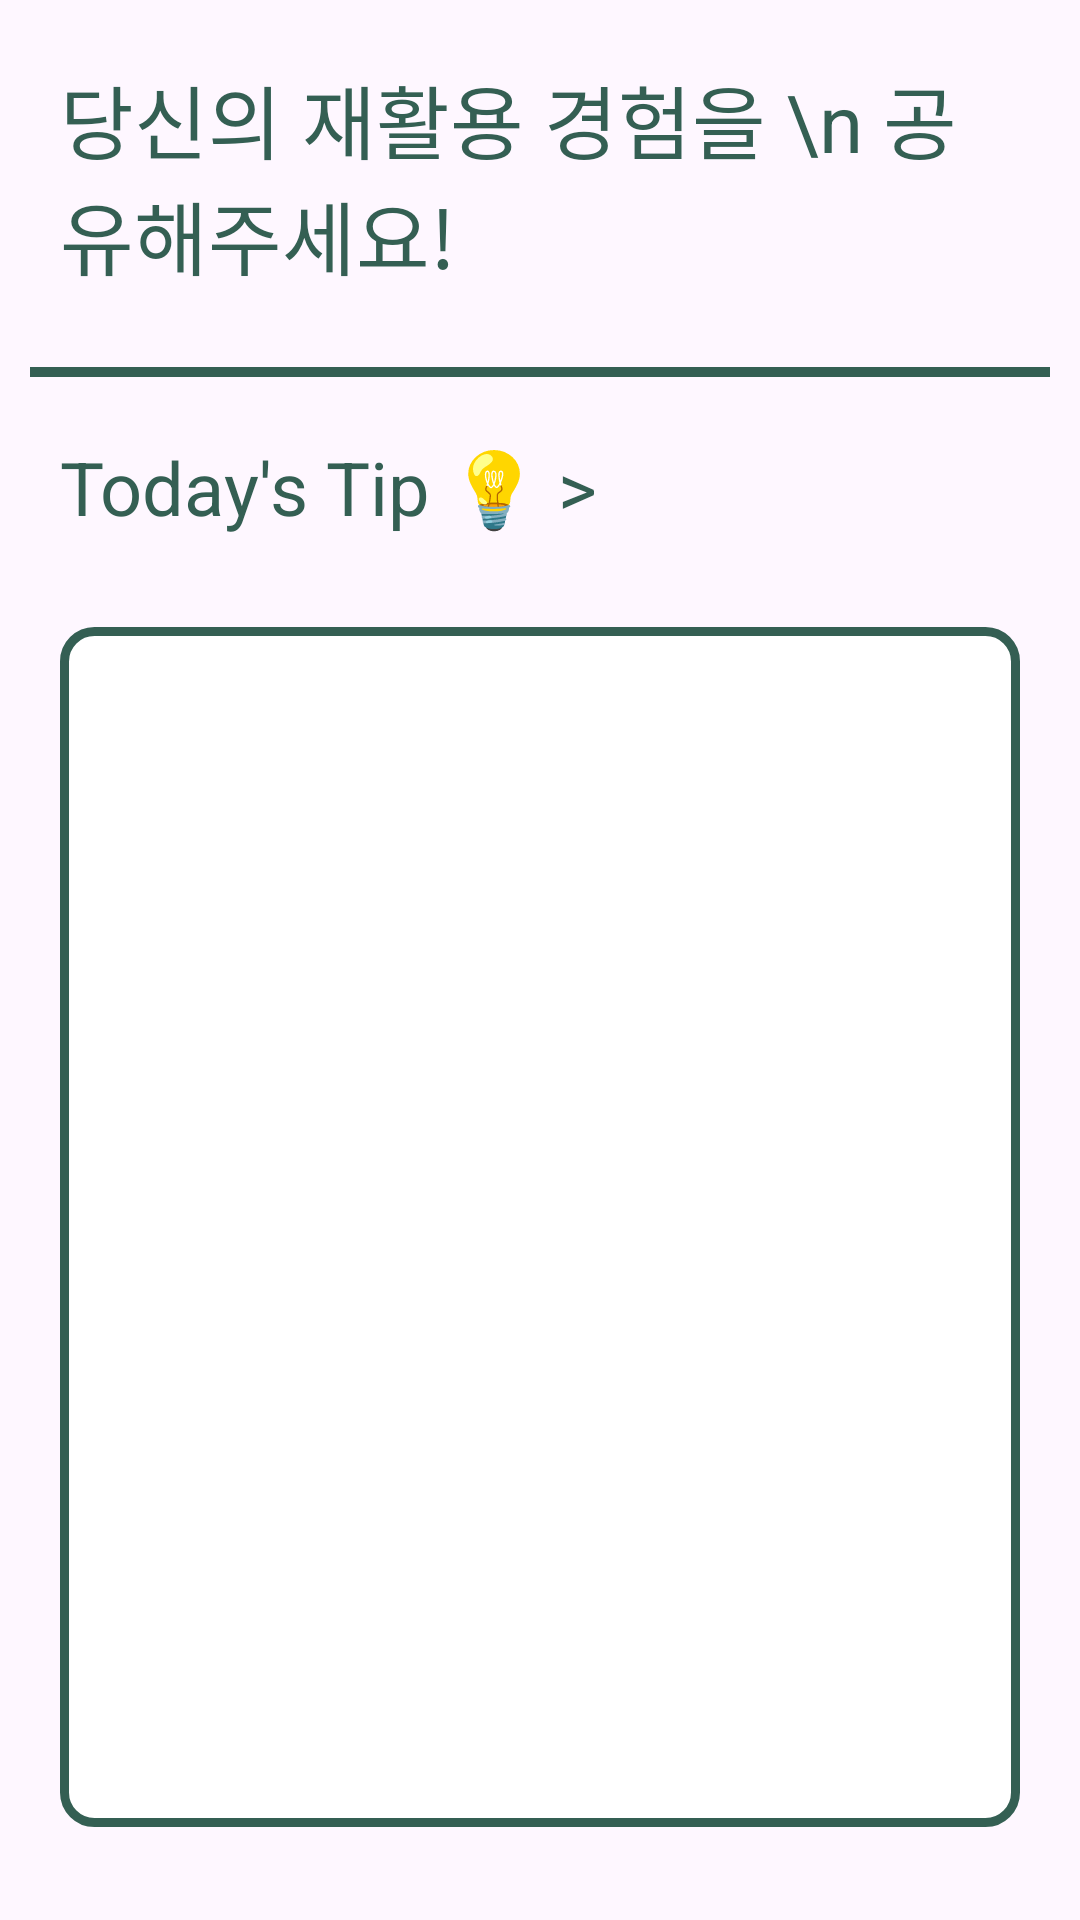

Android layout source for this screen:
<!-- AndroidManifest.xml: application theme Theme.SookCycle0520ver -->
<!-- res/layout/fragment_look.xml -->
<?xml version="1.0" encoding="utf-8"?>
<RelativeLayout
    xmlns:android="http://schemas.android.com/apk/res/android"
    xmlns:tools="http://schemas.android.com/tools"
    android:layout_width="match_parent"
    android:layout_height="match_parent"
    tools:context=".LookFragment">

    
    <TextView
        android:id="@+id/community_tv1"
        android:layout_width="match_parent"
        android:layout_height="wrap_content"
        android:text="당신의 재활용 경험을 \n 공유해주세요!"
        android:textColor="@color/main_color"
        android:textSize="13pt"
        android:layout_margin="20dp"/>

    <View
        android:id="@+id/line"
        android:layout_width="match_parent"
        android:layout_height="10px"
        android:layout_below="@+id/community_tv1"
        android:layout_marginStart="10dp"
        android:layout_marginTop="5dp"
        android:layout_marginEnd="10dp"
        android:layout_marginBottom="10dp"
        android:background="@color/main_color" />

    <TextView
        android:id="@+id/community_tv2"
        android:layout_width="wrap_content"
        android:layout_height="wrap_content"
        android:layout_below="@+id/line"
        android:layout_marginStart="20dp"
        android:layout_marginTop="10dp"
        android:layout_marginEnd="20dp"
        android:layout_marginBottom="20dp"
        android:text="Today's Tip 💡 > "
        android:textColor="@color/main_color"
        android:textSize="12pt" />

    <FrameLayout
        android:id="@+id/container"
        android:layout_width="match_parent"
        android:layout_height="400dp"
        android:layout_below="@+id/community_tv2"
        android:layout_marginStart="20dp"
        android:layout_marginTop="10dp"
        android:layout_marginEnd="20dp"
        android:layout_marginBottom="20dp"
        android:background="@drawable/shape">
    </FrameLayout>

    <ImageButton
        android:id="@+id/towriteimageBtn"
        android:layout_width="60dp"
        android:layout_height="60dp"
        android:layout_below="@+id/container"
        android:layout_alignParentRight="true"
        android:layout_marginRight="20dp"
        android:layout_marginTop="5dp"
        android:layout_marginBottom="10dp"
        android:src="@drawable/pencil"
        android:scaleType="fitXY"
        android:background="?attr/selectableItemBackgroundBorderless"/>

</RelativeLayout>
<!-- resources referenced by this layout -->
<resources>
  <color name="main_color">#345F53</color>
  <!-- drawable shape (drawable) -->
  <?xml version="1.0" encoding="utf-8"?>
  <shape
      xmlns:android="http://schemas.android.com/apk/res/android"
      android:shape="rectangle">
  
      <corners android:radius="10dip"/>
      <stroke android:width="3dp"
          android:color="@color/main_color"/>
      <solid android:color="@color/white"/>
  
  </shape>
  <style name="Theme.SookCycle0520ver" parent="Base.Theme.SookCycle0520ver" />
  <color name="white">#FFFFFFFF</color>
  <style name="Base.Theme.SookCycle0520ver" parent="Theme.Material3.DayNight.NoActionBar">
          
         <item name="colorPrimary">@color/grey</item>
      </style>
  <color name="grey">#dee2e6</color>
</resources>
